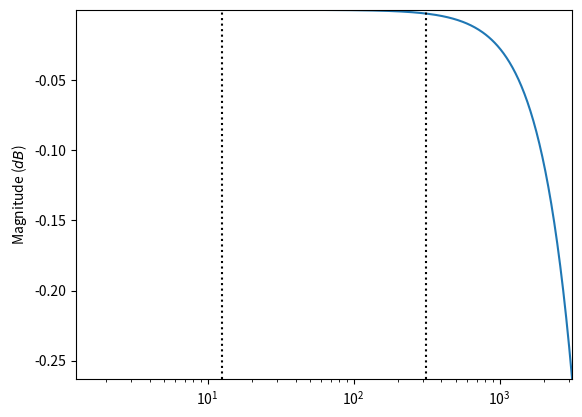
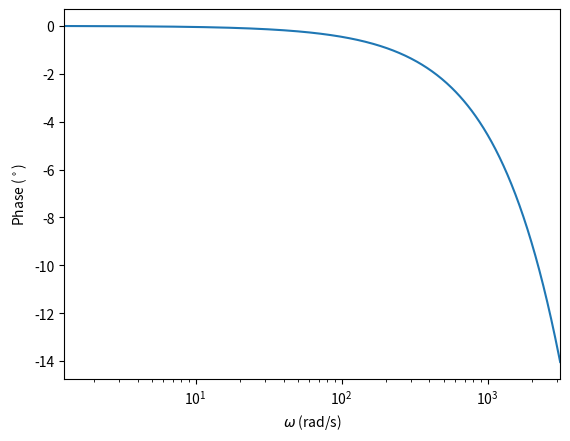
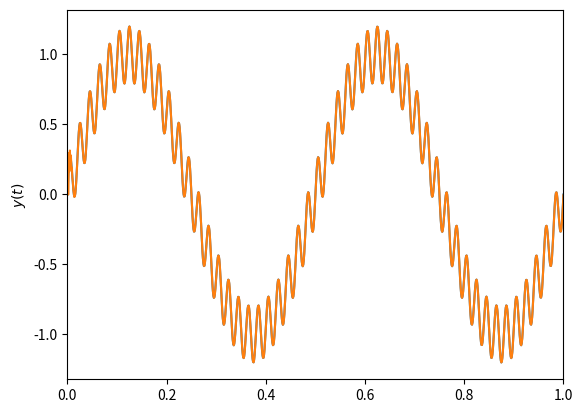
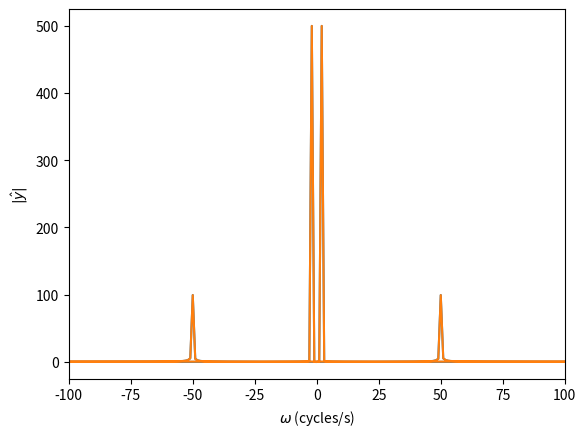

These charts were generated, in order, by the following Python code:
from scipy import signal
import matplotlib.pyplot as plt
import numpy as np
import math
samplingFreq = 1000; # sampled at 1 kHz = 1000 samples / second
tlims = [0,1]        # in seconds
signalFreq = [2,50]; # Cycles / second
signalMag = [1,0.2]; # magnitude of each sine
# Low-pass filter
w0 = 2*np.pi*2000; # pole frequency (rad/s)
num = w0        # transfer function numerator coefficients
den = [1,w0]    # transfer function denominator coefficients
lowPass = signal.TransferFunction(num,den) # Transfer function
t = np.linspace(tlims[0],tlims[1],(tlims[1]-tlims[0])*samplingFreq)
y = signalMag[0]*np.sin(2*math.pi*signalFreq[0]*t) + signalMag[1]*np.sin(2*math.pi*signalFreq[1]*t)

# Compute the Fourier transform
yhat = np.fft.fft(y);
fcycles = np.fft.fftfreq(len(t),d=1.0/samplingFreq); # the frequencies in cycles/s
# Generate the bode plot
w = np.logspace( np.log10(min(signalFreq)*2*np.pi/10), np.log10(max(signalFreq)*2*np.pi*10), 500 )
w, mag, phase = signal.bode(lowPass,w)

# Magnitude plot
plt.figure()
plt.semilogx(w, mag)
for sf in signalFreq:
    plt.semilogx([sf*2*np.pi,sf*2*np.pi],[min(mag),max(mag)],'k:')
plt.ylabel("Magnitude ($dB$)")
plt.xlim([min(w),max(w)])
plt.ylim([min(mag),max(mag)])

# Phase plot
plt.figure()
plt.semilogx(w, phase)  # Bode phase plot
plt.ylabel("Phase ($^\circ$)")
plt.xlabel("$\omega$ (rad/s)")
plt.xlim([min(w),max(w)])
plt.show()
dt = 1.0/samplingFreq;
discreteLowPass = lowPass.to_discrete(dt,method='gbt',alpha=0.5)
print(discreteLowPass)
b = discreteLowPass.num;
a = -discreteLowPass.den;
print("Filter coefficients b_i: " + str(b))
print("Filter coefficients a_i: " + str(a[1:]))

# Filter the signal
yfilt = np.zeros(len(y));
for i in range(3, len(y)):
    yfilt[i] = a[1] * yfilt[i - 1] + b[0] * y[i] + b[1] * y[i - 1];

# Plot the signal
plt.figure()
plt.plot(t, y);
plt.plot(t, yfilt);
plt.ylabel("$y(t)$")
plt.xlim([min(t), max(t)]);

# Generate Fourier transform
yfilthat = np.fft.fft(yfilt)
fcycles = np.fft.fftfreq(len(t), d=1.0 / samplingFreq)

plt.figure()
plt.plot(fcycles, np.absolute(yhat));
plt.plot(fcycles, np.absolute(yfilthat));
plt.xlim([-100, 100]);
plt.xlabel("$\omega$ (cycles/s)");
plt.ylabel("$|\hat{y}|$");
